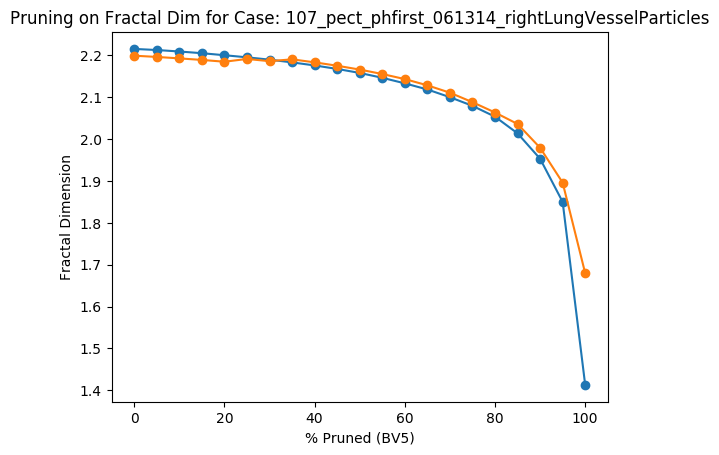

The file beside this chart, header and first rows:
Percent Threshold (BV5), Fractal Dimension
0, 2.199
5, 2.196
10, 2.193
15, 2.189
20, 2.185
25, 2.192
30, 2.186
35, 2.191
40, 2.183
45, 2.175
50, 2.166
55, 2.156
60, 2.144
65, 2.129
70, 2.111
75, 2.088
80, 2.064
85, 2.036
90, 1.979
95, 1.896
100, 1.68
